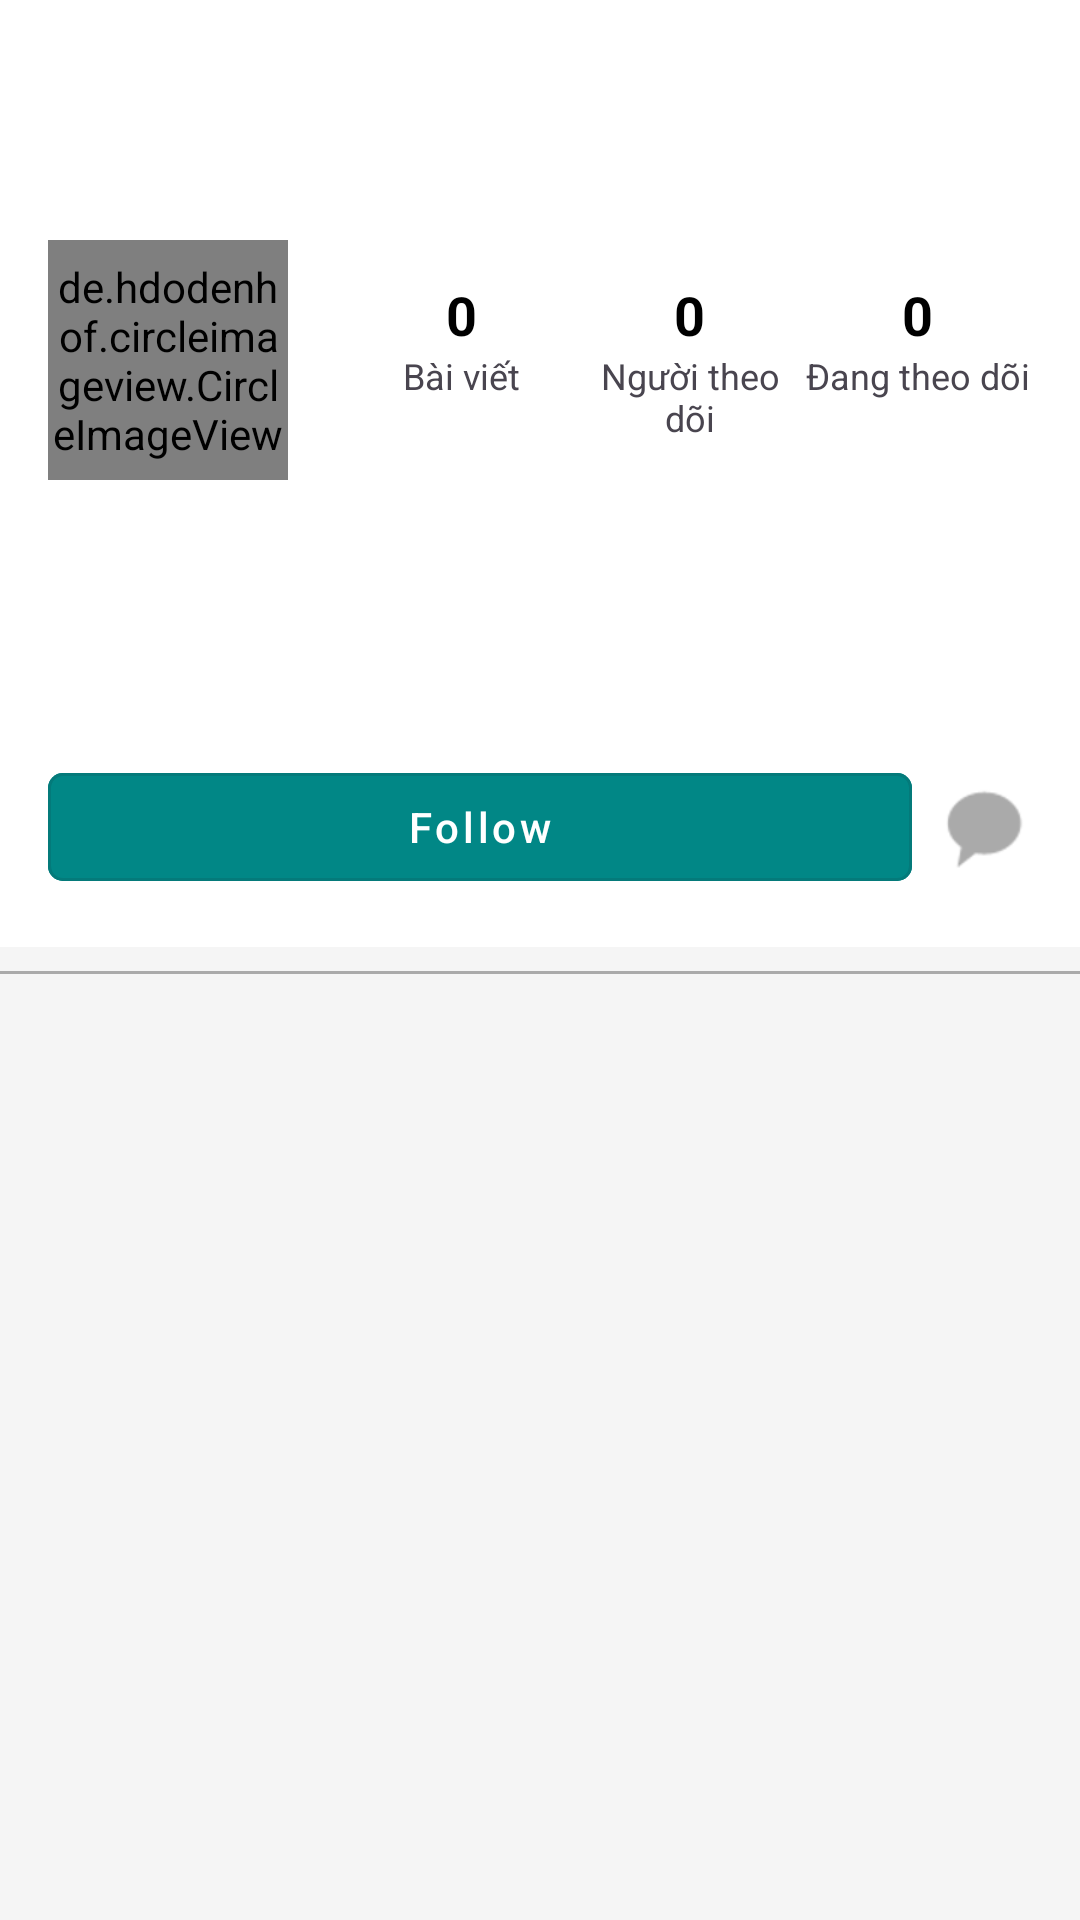

This screen was rendered from an Android layout file. Write that file and the resources it references.
<!-- AndroidManifest.xml: application theme Theme.SocialApplication -->
<!-- res/layout/activity_other_profile.xml -->
<?xml version="1.0" encoding="utf-8"?>
<androidx.coordinatorlayout.widget.CoordinatorLayout xmlns:android="http://schemas.android.com/apk/res/android"
    xmlns:app="http://schemas.android.com/apk/res-auto"
    xmlns:tools="http://schemas.android.com/tools"
    android:layout_width="match_parent"
    android:layout_height="match_parent"
    android:background="#F5F5F5"
    tools:context=".profile.OtherProfileActivity">

    <com.google.android.material.appbar.AppBarLayout
        android:layout_width="match_parent"
        android:layout_height="wrap_content"
        android:background="@android:color/white"
        app:elevation="0dp">

        <androidx.appcompat.widget.Toolbar
            android:id="@+id/toolbar"
            android:layout_width="match_parent"
            android:layout_height="?attr/actionBarSize"
            android:background="@android:color/white">

            <ImageView
                android:id="@+id/back_button_other_profile"
                android:layout_width="30dp"
                android:layout_height="30dp"
                android:layout_centerVertical="true"
                android:src="@drawable/ic_arrow_back" />

            <TextView
                android:id="@+id/toolbar_title"
                android:layout_width="wrap_content"
                android:layout_height="wrap_content"
                android:layout_gravity="center"
                android:textColor="@android:color/black"
                android:textStyle="bold"
                android:textSize="18sp"
                tools:text="username" />

        </androidx.appcompat.widget.Toolbar>

    </com.google.android.material.appbar.AppBarLayout>

    <androidx.core.widget.NestedScrollView
        android:layout_width="match_parent"
        android:layout_height="match_parent"
        app:layout_behavior="@string/appbar_scrolling_view_behavior">

        <LinearLayout
            android:layout_width="match_parent"
            android:layout_height="wrap_content"
            android:orientation="vertical">

            
            <LinearLayout
                android:layout_width="match_parent"
                android:layout_height="wrap_content"
                android:orientation="vertical"
                android:background="@android:color/white"
                android:padding="16dp">

                <LinearLayout
                    android:layout_width="match_parent"
                    android:layout_height="wrap_content"
                    android:gravity="center_vertical"
                    android:orientation="horizontal">

                    <de.hdodenhof.circleimageview.CircleImageView
                        android:id="@+id/image_profile"
                        android:layout_width="80dp"
                        android:layout_height="80dp"
                        android:src="@drawable/ic_account_circle" />

                    <LinearLayout
                        android:layout_width="match_parent"
                        android:layout_height="wrap_content"
                        android:layout_marginStart="20dp"
                        android:orientation="horizontal"
                        android:weightSum="3">

                        <LinearLayout
                            android:layout_width="0dp"
                            android:layout_height="wrap_content"
                            android:layout_weight="1"
                            android:gravity="center"
                            android:orientation="vertical">

                            <TextView
                                android:id="@+id/posts_count"
                                android:layout_width="wrap_content"
                                android:layout_height="wrap_content"
                                android:text="0"
                                android:textColor="@android:color/black"
                                android:textSize="18sp"
                                android:textStyle="bold" />

                            <TextView
                                android:layout_width="wrap_content"
                                android:layout_height="wrap_content"
                                android:text="Bài viết"
                                android:textSize="12sp"/>
                        </LinearLayout>

                        <LinearLayout
                            android:id="@+id/followers_layout"
                            android:layout_width="0dp"
                            android:layout_height="wrap_content"
                            android:layout_weight="1"
                            android:gravity="center"
                            android:orientation="vertical"
                            android:background="?attr/selectableItemBackground"
                            android:clickable="true"
                            android:focusable="true">

                            <TextView
                                android:id="@+id/followers_count"
                                android:layout_width="wrap_content"
                                android:layout_height="wrap_content"
                                android:text="0"
                                android:textColor="@android:color/black"
                                android:textSize="18sp"
                                android:textStyle="bold" />

                            <TextView
                                android:layout_width="wrap_content"
                                android:layout_height="wrap_content"
                                android:text="Người theo dõi"
                                android:gravity="center"
                                android:textSize="12sp"/>
                        </LinearLayout>

                        <LinearLayout
                            android:id="@+id/following_layout"
                            android:layout_width="0dp"
                            android:layout_height="wrap_content"
                            android:layout_weight="1"
                            android:gravity="center"
                            android:orientation="vertical"
                            android:background="?attr/selectableItemBackground"
                            android:clickable="true"
                            android:focusable="true">

                            <TextView
                                android:id="@+id/following_count"
                                android:layout_width="wrap_content"
                                android:layout_height="wrap_content"
                                android:text="0"
                                android:textColor="@android:color/black"
                                android:textSize="18sp"
                                android:textStyle="bold" />

                            <TextView
                                android:layout_width="wrap_content"
                                android:layout_height="wrap_content"
                                android:text="Đang theo dõi"
                                android:gravity="center"
                                android:textSize="12sp"/>
                        </LinearLayout>
                    </LinearLayout>
                </LinearLayout>

                <TextView
                    android:id="@+id/fullname"
                    android:layout_width="wrap_content"
                    android:layout_height="wrap_content"
                    android:layout_marginTop="12dp"
                    android:textColor="@android:color/black"
                    android:textStyle="bold"
                    android:textSize="16sp"
                    tools:text="Full Name" />

                <TextView
                    android:id="@+id/tv_user_id"
                    android:layout_width="wrap_content"
                    android:layout_height="wrap_content"
                    android:textColor="@android:color/darker_gray"
                    android:textSize="14sp"
                    tools:text="\@username" />

                <TextView
                    android:id="@+id/bio"
                    android:layout_width="wrap_content"
                    android:layout_height="wrap_content"
                    android:layout_marginTop="4dp"
                    android:textColor="@android:color/black"
                    tools:text="This is user bio..." />

                <LinearLayout
                    android:layout_width="match_parent"
                    android:layout_height="wrap_content"
                    android:orientation="horizontal"
                    android:layout_marginTop="16dp"
                    android:gravity="center_vertical">

                    <com.google.android.material.button.MaterialButton
                        android:id="@+id/btn_follow"
                        android:layout_width="0dp"
                        android:layout_height="wrap_content"
                        android:layout_weight="1"
                        android:text="Follow"
                        android:textAllCaps="false"
                        app:cornerRadius="5dp"
                        android:backgroundTint="@color/teal_700"
                        android:textColor="@android:color/white"
                        style="@style/Widget.MaterialComponents.Button.OutlinedButton"/>

                    <ImageButton
                        android:id="@+id/btn_chat"
                        android:layout_width="wrap_content"
                        android:layout_height="wrap_content"
                        android:layout_marginStart="8dp"
                        android:src="@android:drawable/sym_action_chat"
                        android:background="?attr/selectableItemBackgroundBorderless"
                        app:tint="@android:color/darker_gray"
                        android:contentDescription="Chat with user"/>
                </LinearLayout>

            </LinearLayout>

            <View
                android:layout_width="match_parent"
                android:layout_height="1dp"
                android:background="@android:color/darker_gray"
                android:layout_marginTop="8dp"/>

            
            <androidx.recyclerview.widget.RecyclerView
                android:id="@+id/recycler_view_posts"
                android:layout_width="match_parent"
                android:layout_height="wrap_content"
                android:layout_marginTop="2dp"
                android:nestedScrollingEnabled="false"
                tools:listitem="@layout/item_post" />

        </LinearLayout>
    </androidx.core.widget.NestedScrollView>
</androidx.coordinatorlayout.widget.CoordinatorLayout>
<!-- res/layout/item_post.xml (included above) -->
<?xml version="1.0" encoding="utf-8"?>
<androidx.cardview.widget.CardView xmlns:android="http://schemas.android.com/apk/res/android"
    xmlns:app="http://schemas.android.com/apk/res-auto"
    android:layout_width="match_parent"
    android:layout_height="wrap_content"
    android:layout_marginHorizontal="12dp"
    android:layout_marginBottom="16dp"
    app:cardCornerRadius="16dp"
    app:cardElevation="2dp"
    app:cardBackgroundColor="@android:color/white">

    <androidx.constraintlayout.widget.ConstraintLayout
        android:layout_width="match_parent"
        android:layout_height="wrap_content"
        android:padding="12dp">

        <com.google.android.material.imageview.ShapeableImageView
            android:id="@+id/imgAvatar"
            android:layout_width="40dp"
            android:layout_height="40dp"
            android:src="@drawable/ic_user_placeholder"
            app:shapeAppearanceOverlay="@style/CircleStyle"
            app:tint="@android:color/darker_gray"
            app:layout_constraintStart_toStartOf="parent"
            app:layout_constraintTop_toTopOf="parent" />

        <TextView
            android:id="@+id/tvUsername"
            android:layout_width="wrap_content"
            android:layout_height="wrap_content"
            android:layout_marginStart="10dp"
            android:text="Syed Noman"
            android:textStyle="bold"
            android:textColor="@color/black"
            android:textSize="14sp"
            app:layout_constraintStart_toEndOf="@id/imgAvatar"
            app:layout_constraintTop_toTopOf="@id/imgAvatar" />

        <TextView
            android:id="@+id/tvDate"
            android:layout_width="wrap_content"
            android:layout_height="wrap_content"
            android:text="Jun 20"
            android:textColor="@android:color/darker_gray"
            android:textSize="12sp"
            app:layout_constraintStart_toStartOf="@id/tvUsername"
            app:layout_constraintTop_toBottomOf="@id/tvUsername" />

        <ImageView
            android:id="@+id/btnMore"
            android:layout_width="24dp"
            android:layout_height="24dp"
            android:src="@drawable/ic_more"
            app:tint="@android:color/darker_gray"
            app:layout_constraintEnd_toEndOf="parent"
            app:layout_constraintTop_toTopOf="parent" />

        <TextView
            android:id="@+id/tvCaption"
            android:layout_width="0dp"
            android:layout_height="wrap_content"
            android:layout_marginTop="12dp"
            android:text="Hey everyone, I'm new here!"
            android:textColor="@color/black"
            android:textSize="14sp"
            app:layout_constraintEnd_toEndOf="parent"
            app:layout_constraintStart_toStartOf="parent"
            app:layout_constraintTop_toBottomOf="@id/imgAvatar" />

        <androidx.cardview.widget.CardView
            android:id="@+id/cardImage"
            android:layout_width="match_parent"
            android:layout_height="wrap_content"
            android:layout_marginTop="12dp"
            app:cardCornerRadius="12dp"
            app:cardElevation="0dp"
            app:layout_constraintTop_toBottomOf="@id/tvCaption">

            <ImageView
                android:id="@+id/imgPost"
                android:layout_width="match_parent"
                android:layout_height="200dp"
                android:scaleType="centerCrop"
                android:src="@drawable/test" />
        </androidx.cardview.widget.CardView>

        <LinearLayout
            android:layout_width="match_parent"
            android:layout_height="wrap_content"
            android:layout_marginTop="12dp"
            android:orientation="horizontal"
            android:gravity="center_vertical"
            app:layout_constraintTop_toBottomOf="@id/cardImage">

            <ImageView
                android:id="@+id/btnLike"
                android:layout_width="24dp"
                android:layout_height="24dp"
                android:src="@drawable/ic_unliked"
                app:tint="@android:color/holo_red_light" />

            <TextView
                android:id="@+id/tvLikeCount"
                android:layout_width="wrap_content"
                android:layout_height="wrap_content"
                android:layout_marginStart="6dp"
                android:text="0"
                android:textSize="14sp" />

            <ImageView
                android:id="@+id/btnComment"
                android:layout_width="24dp"
                android:layout_height="24dp"
                android:layout_marginStart="20dp"
                android:src="@drawable/ic_comment"
                app:tint="@android:color/darker_gray" />

            <TextView
                android:id="@+id/tvCommentCount"
                android:layout_width="wrap_content"
                android:layout_height="wrap_content"
                android:layout_marginStart="6dp"
                android:text="0"
                android:textSize="14sp" />

        </LinearLayout>

    </androidx.constraintlayout.widget.ConstraintLayout>
</androidx.cardview.widget.CardView>
<!-- resources referenced by this layout -->
<resources>
  <color name="black">#FF000000</color>
  <color name="teal_700">#FF018786</color>
  <style name="CircleStyle">
          <item name="cornerFamily">rounded</item>
          <item name="cornerSize">50%</item>
      </style>
  <style name="Theme.SocialApplication" parent="Base.Theme.SocialApplication" />
  <style name="Base.Theme.SocialApplication" parent="Theme.Material3.DayNight.NoActionBar">
          
          
      </style>
</resources>
